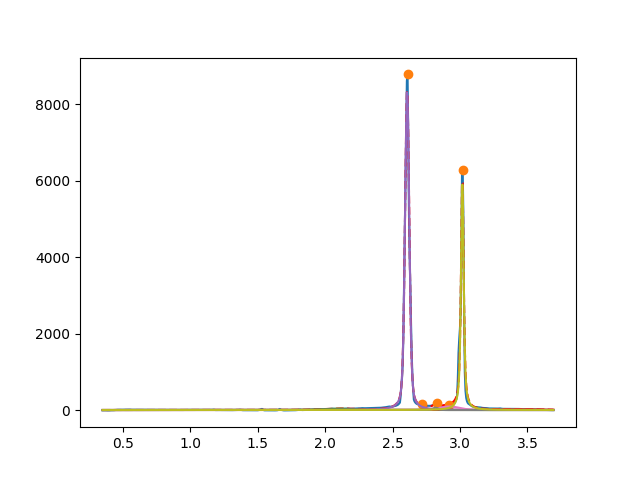

Source data for this figure (header and first rows):
2.099978927949565310e+00, 3.414799288348417861e+01, 2.999593635796538038e-01, 4.334153105305562637e-01
3.450000187342368907e+00, 2.052332016706473539e+01, 3.826238084345898183e-01, 9.869400160588559512e-01
2.608144602495759301e+00, 8.390722530212089623e+03, 3.711138695978918878e-02, 6.303331656899913149e-01
2.764799761867009487e+00, 2.642177870928996342e+01, 8.339300039824738831e-02, 5.068264464094716093e-01
2.922180444475607430e+00, 9.203827052191981295e+01, 1.752104241365133042e-01, 8.878022128720578499e-01
2.818304830472928568e+00, 6.085049878852419170e+01, 4.802857258767233989e-02, 9.999454617434020420e-01
3.017462211318528986e+00, 6.154729642797515226e+03, 2.325906617142352653e-02, 3.137337634097061012e-01
